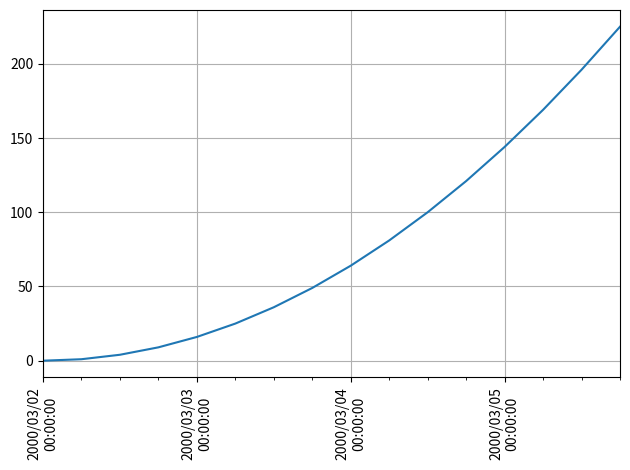

Source code (Python):
# https://matplotlib.org/2.0.2/examples/pylab_examples/date_demo_convert.html
import datetime
import matplotlib.pyplot as plt
from matplotlib.dates import DayLocator, HourLocator, DateFormatter, drange
from numpy import arange

date1 = datetime.datetime(2000, 3, 2)
date2 = datetime.datetime(2000, 3, 6)
delta = datetime.timedelta(hours=6)
dates = drange(date1, date2, delta)

y = arange(len(dates)*1.0)

fig, ax = plt.subplots()
ax.plot(dates, y*y)

# this is superfluous, since the autoscaler should get it right, but
# use date2num and num2date to convert between dates and floats if
# you want; both date2num and num2date convert an instance or sequence
ax.set_xlim(dates[0], dates[-1])

# The hour locator takes the hour or sequence of hours you want to
# tick, not the base multiple

ax.xaxis.set_major_locator(DayLocator())
ax.xaxis.set_minor_locator(HourLocator(arange(0, 25, 6)))
ax.xaxis.set_major_formatter(DateFormatter('%Y/%m/%d\n%H:%M:%S'))

ax.fmt_xdata = DateFormatter('%Y/%m/%d\n%H:%M:%S')
ax.tick_params(axis='x', rotation=90)
#fig.autofmt_xdate()
ax.grid()
#fig.subplots_adjust()
fig.tight_layout()
plt.show()
